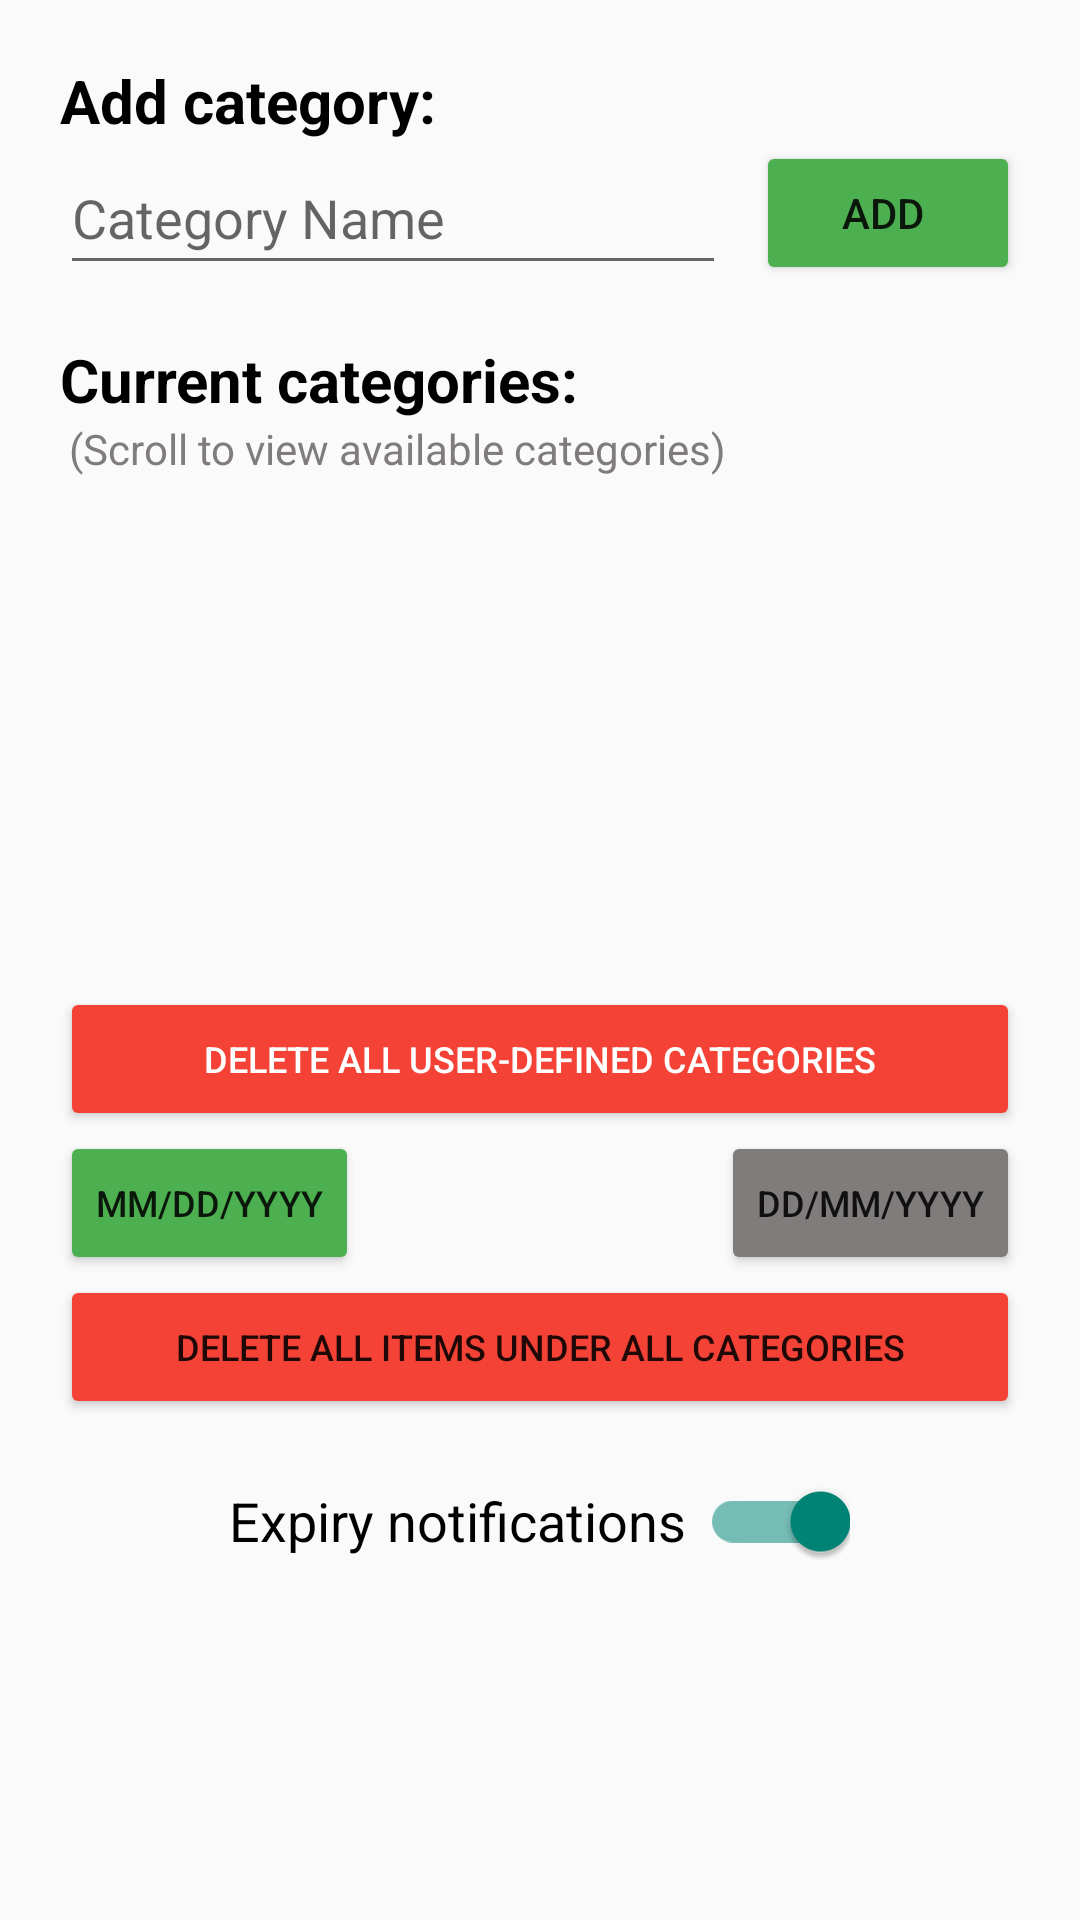

Reconstruct the res/layout file that produces this screen, plus the resources it refers to.
<!-- AndroidManifest.xml: application theme Theme.ExpiryDateReminder -->
<!-- res/layout/settings_layout.xml -->
<RelativeLayout xmlns:android="http://schemas.android.com/apk/res/android"
    android:layout_width="match_parent"
    android:layout_height="wrap_content"
    xmlns:app="http://schemas.android.com/apk/res-auto"
    android:padding="20dp">

    <TextView
        android:id="@+id/category_text_field_settings"
        android:layout_width="wrap_content"
        android:layout_height="wrap_content"
        android:text="Add category:"
        android:textColor="@color/black"
        android:textSize="20sp"
        android:textStyle="bold">
    </TextView>

    <EditText
        android:id="@+id/add_category_name"
        android:layout_width="wrap_content"
        android:layout_height="48dp"
        android:layout_below="@id/category_text_field_settings"
        android:layout_toStartOf="@id/add_category_button"
        android:layout_alignParentStart="true"
        android:layout_marginEnd="10dp"
        android:hint="Category Name">
    </EditText>

    <Button
        android:id="@+id/add_category_button"
        android:layout_width="wrap_content"
        android:layout_height="wrap_content"
        android:layout_below="@id/category_text_field_settings"
        android:layout_alignParentEnd="true"
        android:backgroundTint="#4CAF50"
        android:text="Add ">
    </Button>

    <Button
        android:id="@+id/restore_button"
        android:layout_width="match_parent"
        android:layout_height="wrap_content"
        android:layout_marginTop="10dp"
        android:layout_below="@id/categories_list_view"
        android:backgroundTint="#F44336"
        android:text="Delete all user-defined categories"
        android:layout_centerInParent="true"
        android:textSize="12sp"
        android:textColor="#FFFFFF"/>

    <Button
        android:id="@+id/dd_mm_yyyy_button"
        android:layout_width="wrap_content"
        android:layout_height="wrap_content"
        android:layout_below="@id/restore_button"
        android:text="MM/DD/YYYY"
        android:textSize="12sp"
        android:backgroundTint="#4CAF50"/>

    <Button
        android:layout_width="wrap_content"
        android:id="@+id/dd_mm_yyyy_button_2"
        android:layout_height="wrap_content"
        android:layout_below="@id/restore_button"
        android:text="DD/MM/YYYY"
        android:textSize="12sp"
        android:layout_alignParentEnd="true"
        android:backgroundTint="#807C7C"/>

    <Button
        android:id="@+id/remove_everything_button"
        android:layout_width="match_parent"
        android:layout_height="wrap_content"
        android:layout_below="@id/dd_mm_yyyy_button"
        android:text="DELETE ALL ITEMS UNDER ALL CATEGORIES"
        android:backgroundTint="#F44336"
        android:textSize="12sp"
        android:layout_centerInParent="true"
        />

    <TextView
        android:id="@+id/category_scroll_details"
        android:layout_width="match_parent"
        android:layout_height="wrap_content"
        android:layout_below="@id/current_categories"
        android:text="(Scroll to view available categories)"
        android:paddingStart="3dp"
        android:textColor="#807C7C"
        />

    <ListView
        android:id="@+id/categories_list_view"
        android:layout_width="wrap_content"
        android:layout_below="@id/category_scroll_details"
        android:layout_marginTop="10dp"
        android:layout_height="150dp"
        android:layout_centerVertical="true" />

    <TextView
        android:id="@+id/current_categories"
        android:layout_width="wrap_content"
        android:layout_height="wrap_content"

        android:textSize="20sp"
        android:layout_marginTop="18dp"
        android:textStyle="bold"
        android:textColor="@color/black"
        android:layout_below="@id/add_category_button"
        android:text="Current categories:"/>

    <com.google.android.material.switchmaterial.SwitchMaterial
        android:id="@+id/notifications_switch"
        android:layout_width="wrap_content"
        android:layout_height="48dp"
        android:layout_marginTop="10dp"
        android:text="Expiry notifications "
        app:useMaterialThemeColors="true"
        app:switchMinWidth="50dp"
        android:textSize="18sp"
        android:checked="true"
        android:layout_centerInParent="true"
        android:layout_below="@id/remove_everything_button" />

</RelativeLayout>
<!-- resources referenced by this layout -->
<resources>
  <color name="black">#FF000000</color>
  <style name="Theme.ExpiryDateReminder" parent="Theme.MaterialComponents.Light.NoActionBar.Bridge">
  
  
  
  
  
  
  
  
  
  
  
  
  
      </style>
</resources>
